Dataset: dataset_segmented (GitHub, tianleimin/ECE4078_Lab). Classes: coke, neither, sheep.

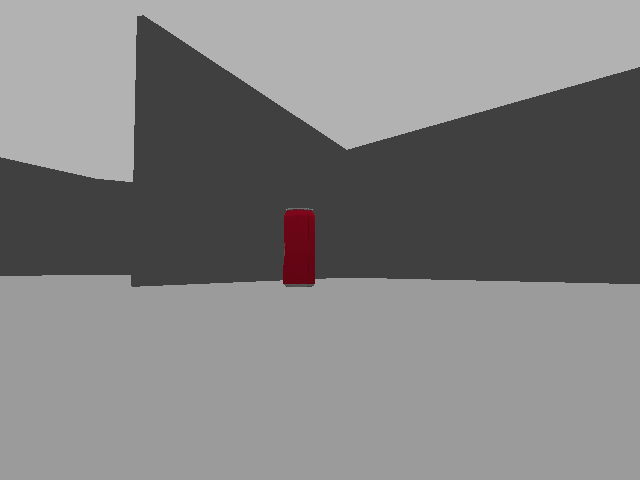
Label: coke

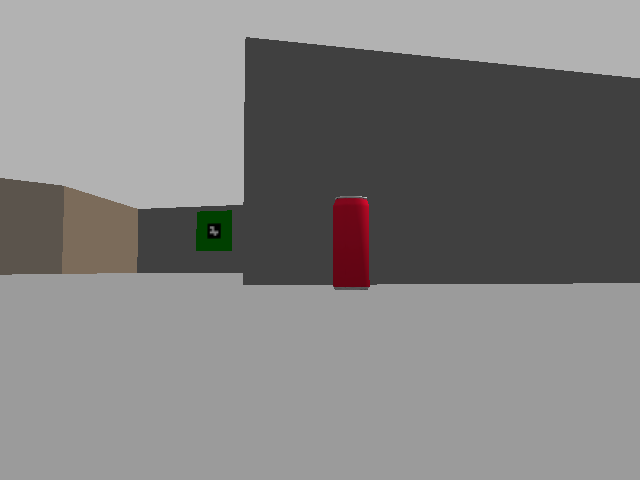
Label: coke

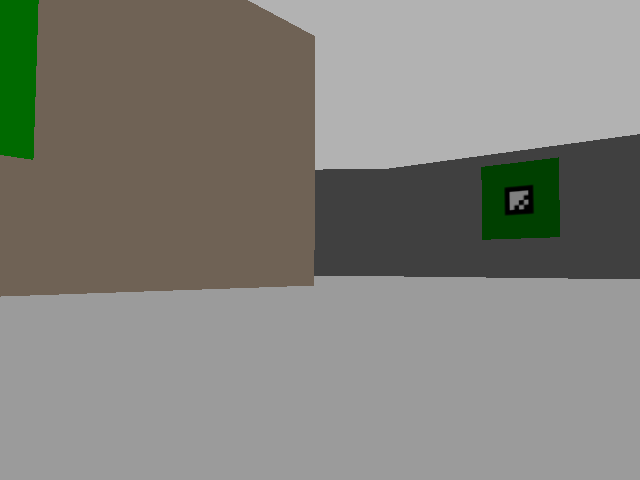
Label: neither

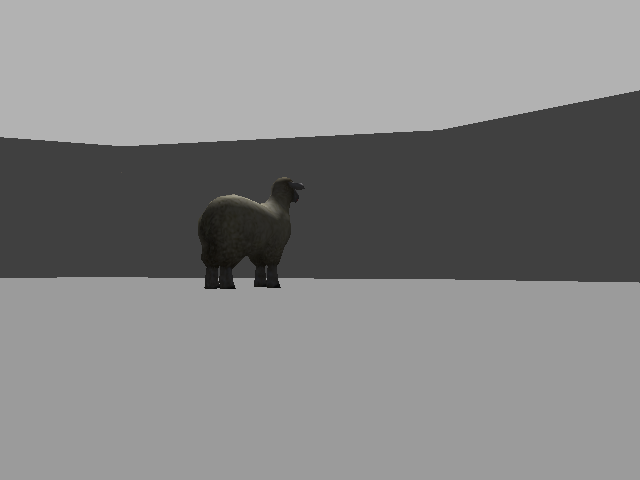
Label: sheep

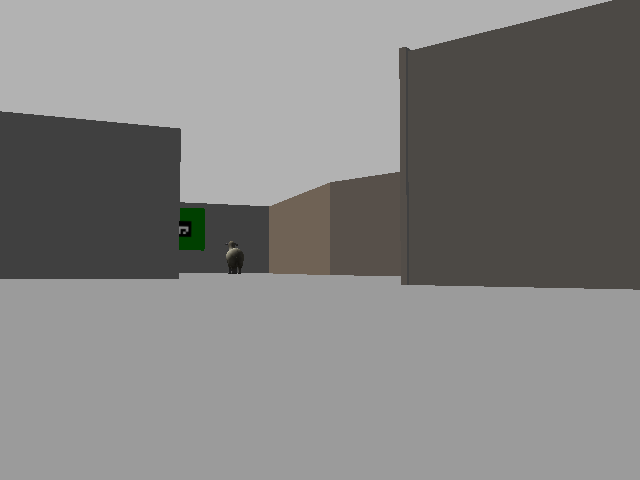
Label: sheep

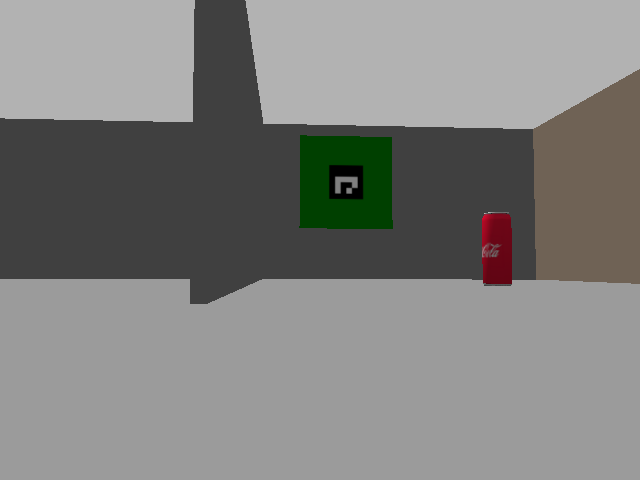
Label: coke
